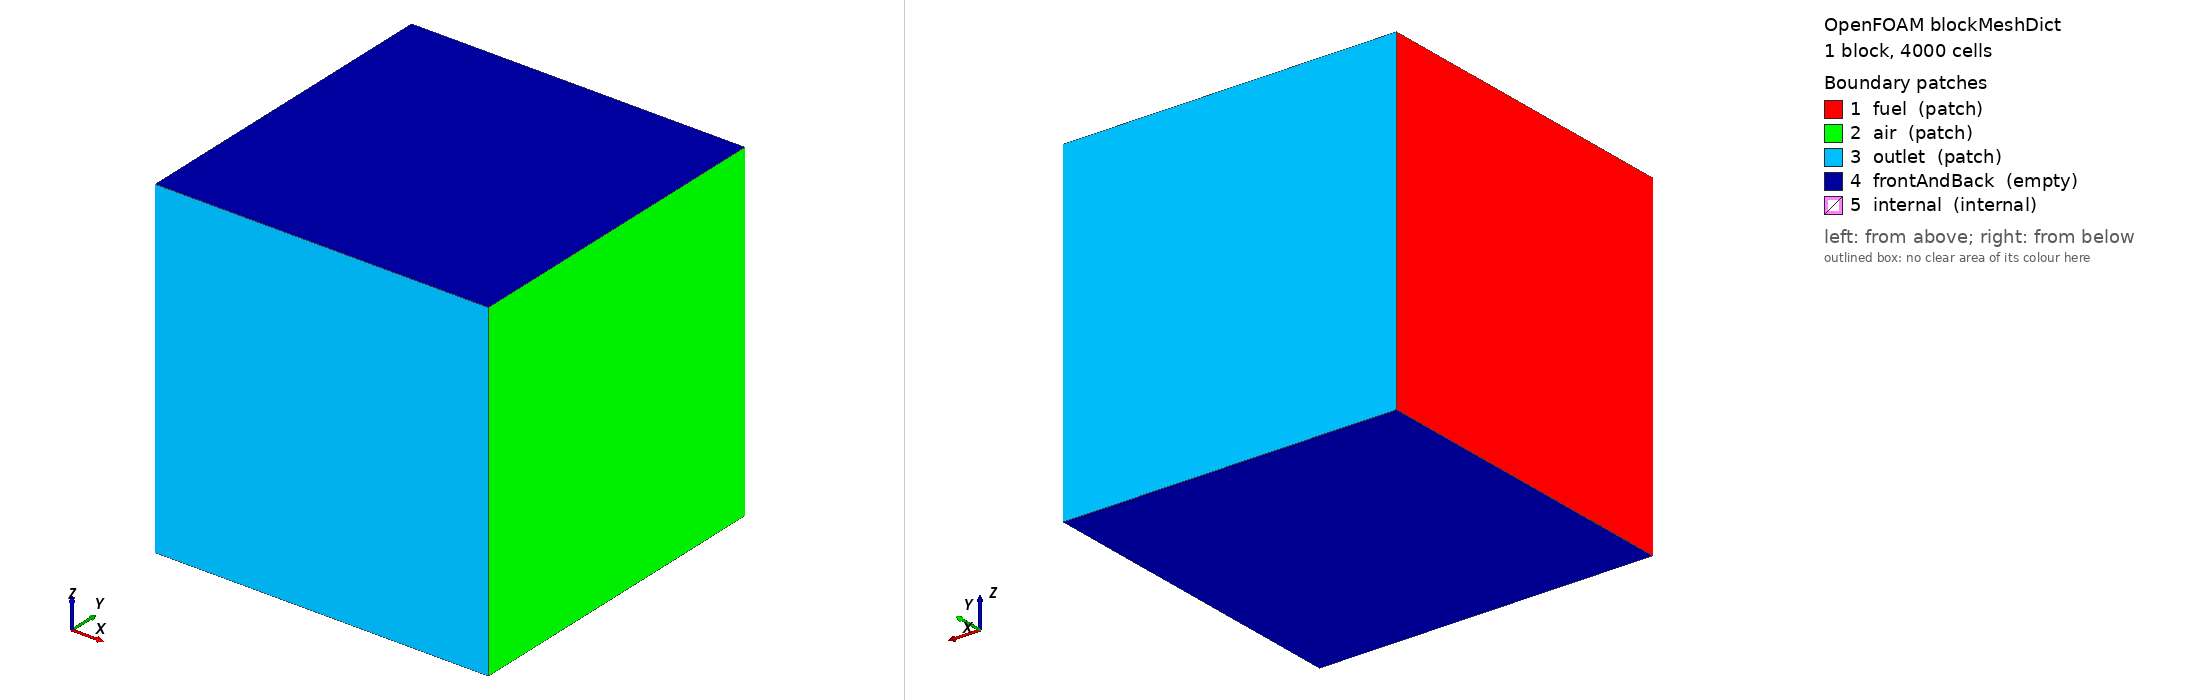

OpenFOAM case: the mesh blockMesh builds from blockMeshDict, 1 block(s), 4000 cells. Boundary patches (legend numbers): 1 fuel (patch), 2 air (patch), 3 outlet (patch), 4 frontAndBack (empty), 5 internal (internal). Left view from above one corner, right view from below the opposite corner. Boundary conditions: 10 field file(s) under 0/; 4 of 5 drawn patches have an entry in a shipped field file.

=== system/blockMeshDict ===
/*--------------------------------*- C++ -*----------------------------------*\
  =========                 |
  \\      /  F ield         | OpenFOAM: The Open Source CFD Toolbox
   \\    /   O peration     | Website:  https://openfoam.org
    \\  /    A nd           | Version:  10
     \\/     M anipulation  |
\*---------------------------------------------------------------------------*/
FoamFile
{
    format      ascii;
    class       dictionary;
    object      blockMeshDict;
}
// * * * * * * * * * * * * * * * * * * * * * * * * * * * * * * * * * * * * * //

convertToMeters 1;

vertices
(
    (0.0  -0.01 -0.01)
    (0.02 -0.01 -0.01)
    (0.02  0.01 -0.01)
    (0.0   0.01 -0.01)
    (0.0  -0.01  0.01)
    (0.02 -0.01  0.01)
    (0.02  0.01  0.01)
    (0.0   0.01  0.01)
);

blocks
(
    hex (0 1 2 3 4 5 6 7) (100 40 1) simpleGrading (1 1 1)
);

boundary
(
    fuel
    {
        type patch;
        faces
        (
            (0 4 7 3)
        );
    }
    air
    {
        type patch;
        faces
        (
            (1 2 6 5)
        );
    }
    outlet
    {
        type patch;
        faces
        (
            (0 1 5 4)
            (7 6 2 3)
        );
    }
    frontAndBack
    {
        type empty;
        faces
        (
            (4 5 6 7)
            (0 3 2 1)
        );
    }

    internal
    {
        type internal;
        faces ();
    }
);


// ************************************************************************* //


=== 0/CH4 ===
/*--------------------------------*- C++ -*----------------------------------*\
  =========                 |
  \\      /  F ield         | OpenFOAM: The Open Source CFD Toolbox
   \\    /   O peration     | Website:  https://openfoam.org
    \\  /    A nd           | Version:  10
     \\/     M anipulation  |
\*---------------------------------------------------------------------------*/
FoamFile
{
    format      ascii;
    class       volScalarField;
    location    "0";
    object      CH4;
}
// * * * * * * * * * * * * * * * * * * * * * * * * * * * * * * * * * * * * * //

dimensions      [0 0 0 0 0 0 0];

internalField   uniform 0.0;

boundaryField
{
    #includeEtc "caseDicts/setConstraintTypes"

    fuel
    {
        type            fixedValue;
        value           uniform 1.0;
    }
    air
    {
        type            fixedValue;
        value           uniform 0.0;
    }
    outlet
    {
        type            inletOutlet;
        inletValue      uniform 0.0;
        value           uniform 0.0;

    }
    frontAndBack
    {
        type            empty;
    }
}


// ************************************************************************* //


=== 0/CO2 ===
/*--------------------------------*- C++ -*----------------------------------*\
  =========                 |
  \\      /  F ield         | OpenFOAM: The Open Source CFD Toolbox
   \\    /   O peration     | Website:  https://openfoam.org
    \\  /    A nd           | Version:  10
     \\/     M anipulation  |
\*---------------------------------------------------------------------------*/
FoamFile
{
    format      ascii;
    class       volScalarField;
    location    "0";
    object      CO2;
}
// * * * * * * * * * * * * * * * * * * * * * * * * * * * * * * * * * * * * * //

dimensions      [0 0 0 0 0 0 0];

internalField   uniform 0;

boundaryField
{
    #includeEtc "caseDicts/setConstraintTypes"

    fuel
    {
        type            fixedValue;
        value           uniform 0;
    }
    air
    {
        type            fixedValue;
        value           uniform 0;
    }
    outlet
    {
        type            inletOutlet;
        inletValue      uniform 0;
        value           uniform 0;

    }
    frontAndBack
    {
        type            empty;
    }
}


// ************************************************************************* //


=== 0/H2O ===
/*--------------------------------*- C++ -*----------------------------------*\
  =========                 |
  \\      /  F ield         | OpenFOAM: The Open Source CFD Toolbox
   \\    /   O peration     | Website:  https://openfoam.org
    \\  /    A nd           | Version:  10
     \\/     M anipulation  |
\*---------------------------------------------------------------------------*/
FoamFile
{
    format      ascii;
    class       volScalarField;
    location    "0";
    object      H2O;
}
// * * * * * * * * * * * * * * * * * * * * * * * * * * * * * * * * * * * * * //

dimensions      [0 0 0 0 0 0 0];

internalField   uniform 0;

boundaryField
{
    #includeEtc "caseDicts/setConstraintTypes"

    fuel
    {
        type            fixedValue;
        value           uniform 0;
    }
    air
    {
        type            fixedValue;
        value           uniform 0;
    }
    outlet
    {
        type            inletOutlet;
        inletValue      uniform 0;
        value           uniform 0;

    }
    frontAndBack
    {
        type            empty;
    }
}


// ************************************************************************* //


=== 0/N2 ===
/*--------------------------------*- C++ -*----------------------------------*\
  =========                 |
  \\      /  F ield         | OpenFOAM: The Open Source CFD Toolbox
   \\    /   O peration     | Website:  https://openfoam.org
    \\  /    A nd           | Version:  10
     \\/     M anipulation  |
\*---------------------------------------------------------------------------*/
FoamFile
{
    format      ascii;
    class       volScalarField;
    location    "0";
    object      N2;
}
// * * * * * * * * * * * * * * * * * * * * * * * * * * * * * * * * * * * * * //

dimensions      [0 0 0 0 0 0 0];

internalField   uniform 1;

boundaryField
{
    #includeEtc "caseDicts/setConstraintTypes"

    fuel
    {
        type            fixedValue;
        value           uniform 0.0;
    }
    air
    {
        type            fixedValue;
        value           uniform 0.77;
    }
    outlet
    {
        type            inletOutlet;
        inletValue      uniform 1;
        value           uniform 1;

    }
    frontAndBack
    {
        type            empty;
    }
}


// ************************************************************************* //


=== 0/O2 ===
/*--------------------------------*- C++ -*----------------------------------*\
  =========                 |
  \\      /  F ield         | OpenFOAM: The Open Source CFD Toolbox
   \\    /   O peration     | Website:  https://openfoam.org
    \\  /    A nd           | Version:  10
     \\/     M anipulation  |
\*---------------------------------------------------------------------------*/
FoamFile
{
    format      ascii;
    class       volScalarField;
    location    "0";
    object      O2;
}
// * * * * * * * * * * * * * * * * * * * * * * * * * * * * * * * * * * * * * //

dimensions      [0 0 0 0 0 0 0];

internalField   uniform 0;

boundaryField
{
    #includeEtc "caseDicts/setConstraintTypes"

    fuel
    {
        type            fixedValue;
        value           uniform 0.0;
    }
    air
    {
        type            fixedValue;
        value           uniform 0.23;
    }
    outlet
    {
        type            inletOutlet;
        inletValue      uniform 0;
        value           uniform 0;
    }
    frontAndBack
    {
        type            empty;
    }
}


// ************************************************************************* //


=== 0/T ===
/*--------------------------------*- C++ -*----------------------------------*\
  =========                 |
  \\      /  F ield         | OpenFOAM: The Open Source CFD Toolbox
   \\    /   O peration     | Website:  https://openfoam.org
    \\  /    A nd           | Version:  10
     \\/     M anipulation  |
\*---------------------------------------------------------------------------*/
FoamFile
{
    format      ascii;
    class       volScalarField;
    location    "0";
    object      T;
}
// * * * * * * * * * * * * * * * * * * * * * * * * * * * * * * * * * * * * * //

dimensions      [0 0 0 1 0 0 0];

internalField   uniform 2000;

boundaryField
{
    #includeEtc "caseDicts/setConstraintTypes"

    fuel
    {
        type            fixedValue;
        value           uniform 293;
    }
    air
    {
        type            fixedValue;
        value           uniform 293;
    }
    outlet
    {
        type            inletOutlet;
        inletValue      uniform 293;
        value           uniform 293;
    }
    frontAndBack
    {
        type            empty;
    }
}


// ************************************************************************* //


=== 0/U ===
/*--------------------------------*- C++ -*----------------------------------*\
  =========                 |
  \\      /  F ield         | OpenFOAM: The Open Source CFD Toolbox
   \\    /   O peration     | Website:  https://openfoam.org
    \\  /    A nd           | Version:  10
     \\/     M anipulation  |
\*---------------------------------------------------------------------------*/
FoamFile
{
    format      ascii;
    class       volVectorField;
    location    "0";
    object      U;
}
// * * * * * * * * * * * * * * * * * * * * * * * * * * * * * * * * * * * * * //

dimensions      [0 1 -1 0 0 0 0];

internalField   uniform (0 0 0);

boundaryField
{
    #includeEtc "caseDicts/setConstraintTypes"

    fuel
    {
        type            fixedValue;
        value           uniform (0.1 0 0);
    }
    air
    {
        type            fixedValue;
        value           uniform (-0.1 0 0);
    }
    outlet
    {
        type            pressureInletOutletVelocity;
        value           $internalField;
    }
    frontAndBack
    {
        type            empty;
    }
}


// ************************************************************************* //


=== 0/Ydefault ===
/*--------------------------------*- C++ -*----------------------------------*\
  =========                 |
  \\      /  F ield         | OpenFOAM: The Open Source CFD Toolbox
   \\    /   O peration     | Website:  https://openfoam.org
    \\  /    A nd           | Version:  10
     \\/     M anipulation  |
\*---------------------------------------------------------------------------*/
FoamFile
{
    format      ascii;
    class       volScalarField;
    location    "0";
    object      Ydefault;
}
// * * * * * * * * * * * * * * * * * * * * * * * * * * * * * * * * * * * * * //

dimensions      [0 0 0 0 0 0 0];

internalField   uniform 0.0;

boundaryField
{
    #includeEtc "caseDicts/setConstraintTypes"

    fuel
    {
        type            fixedValue;
        value           uniform 0.0;
    }
    air
    {
        type            fixedValue;
        value           uniform 0.0;
    }
    outlet
    {
        type            inletOutlet;
        inletValue      uniform 0.0;
        value           uniform 0.0;

    }
    frontAndBack
    {
        type            empty;
    }
}


// ************************************************************************* //


=== 0/alphat ===
/*--------------------------------*- C++ -*----------------------------------*\
  =========                 |
  \\      /  F ield         | OpenFOAM: The Open Source CFD Toolbox
   \\    /   O peration     | Website:  https://openfoam.org
    \\  /    A nd           | Version:  10
     \\/     M anipulation  |
\*---------------------------------------------------------------------------*/
FoamFile
{
    format      ascii;
    class       volScalarField;
    location    "0";
    object      alphat;
}
// * * * * * * * * * * * * * * * * * * * * * * * * * * * * * * * * * * * * * //

dimensions      [1 -1 -1 0 0 0 0];

internalField   uniform 0;

boundaryField
{
    #includeEtc "caseDicts/setConstraintTypes"

    fuel
    {
        type            fixedValue;
        value           uniform 0;
    }
    air
    {
        type            fixedValue;
        value           uniform 0;
    }
    outlet
    {
        type            zeroGradient;
    }
    frontAndBack
    {
        type            empty;
    }
}


// ************************************************************************* //


=== 0/p ===
/*--------------------------------*- C++ -*----------------------------------*\
  =========                 |
  \\      /  F ield         | OpenFOAM: The Open Source CFD Toolbox
   \\    /   O peration     | Website:  https://openfoam.org
    \\  /    A nd           | Version:  10
     \\/     M anipulation  |
\*---------------------------------------------------------------------------*/
FoamFile
{
    format      ascii;
    class       volScalarField;
    location    "0";
    object      p;
}
// * * * * * * * * * * * * * * * * * * * * * * * * * * * * * * * * * * * * * //

dimensions      [1 -1 -2 0 0 0 0];

internalField   uniform 1e5;

boundaryField
{
    #includeEtc "caseDicts/setConstraintTypes"

    fuel
    {
        type            zeroGradient;
    }
    air
    {
        type            zeroGradient;
    }
    outlet
    {
        type            totalPressure;
        p0              $internalField;
    }
    frontAndBack
    {
        type            empty;
    }
}


// ************************************************************************* //
